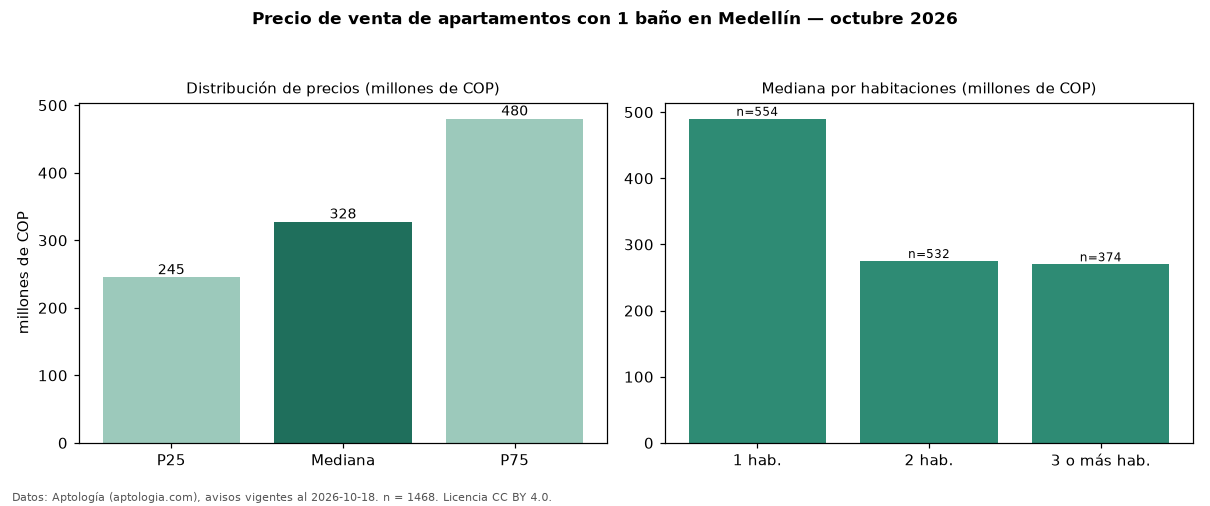

Data behind this chart, as committed beside it:
seccion, metrica, valor, moneda, n
filtro, ban1, con 1 baño, , 1468
precio, p25, 245000000, COP, 1468
precio, mediana, 327500000, COP, 1468
precio, p75, 480000000, COP, 1468
precio, minimo, 150000000, COP, 1468
precio, maximo, 4000000000, COP, 1468
m2, mediana_precio_m2, 6000000, COP, 1356
m2, area_mediana_m2, 48.0, m2, 1356
admin, mediana_admin_mes, 250000, COP, 735
banos, mediana_banos, 1.0, , 
parqueadero, pct_con_parqueadero, 54.1, %, 959
estrato, estrato_mas_frecuente, 3, , 1334
habitaciones, 1, 490000000, COP, 554
habitaciones, 2, 275000000, COP, 532
habitaciones, 3+, 270000000, COP, 374
fuente, fecha_datos, 2026-10-18, , 
fuente, atribucion, https://www.aptologia.com/venta/medellin, , 
fuente, licencia, CC BY 4.0, , 
